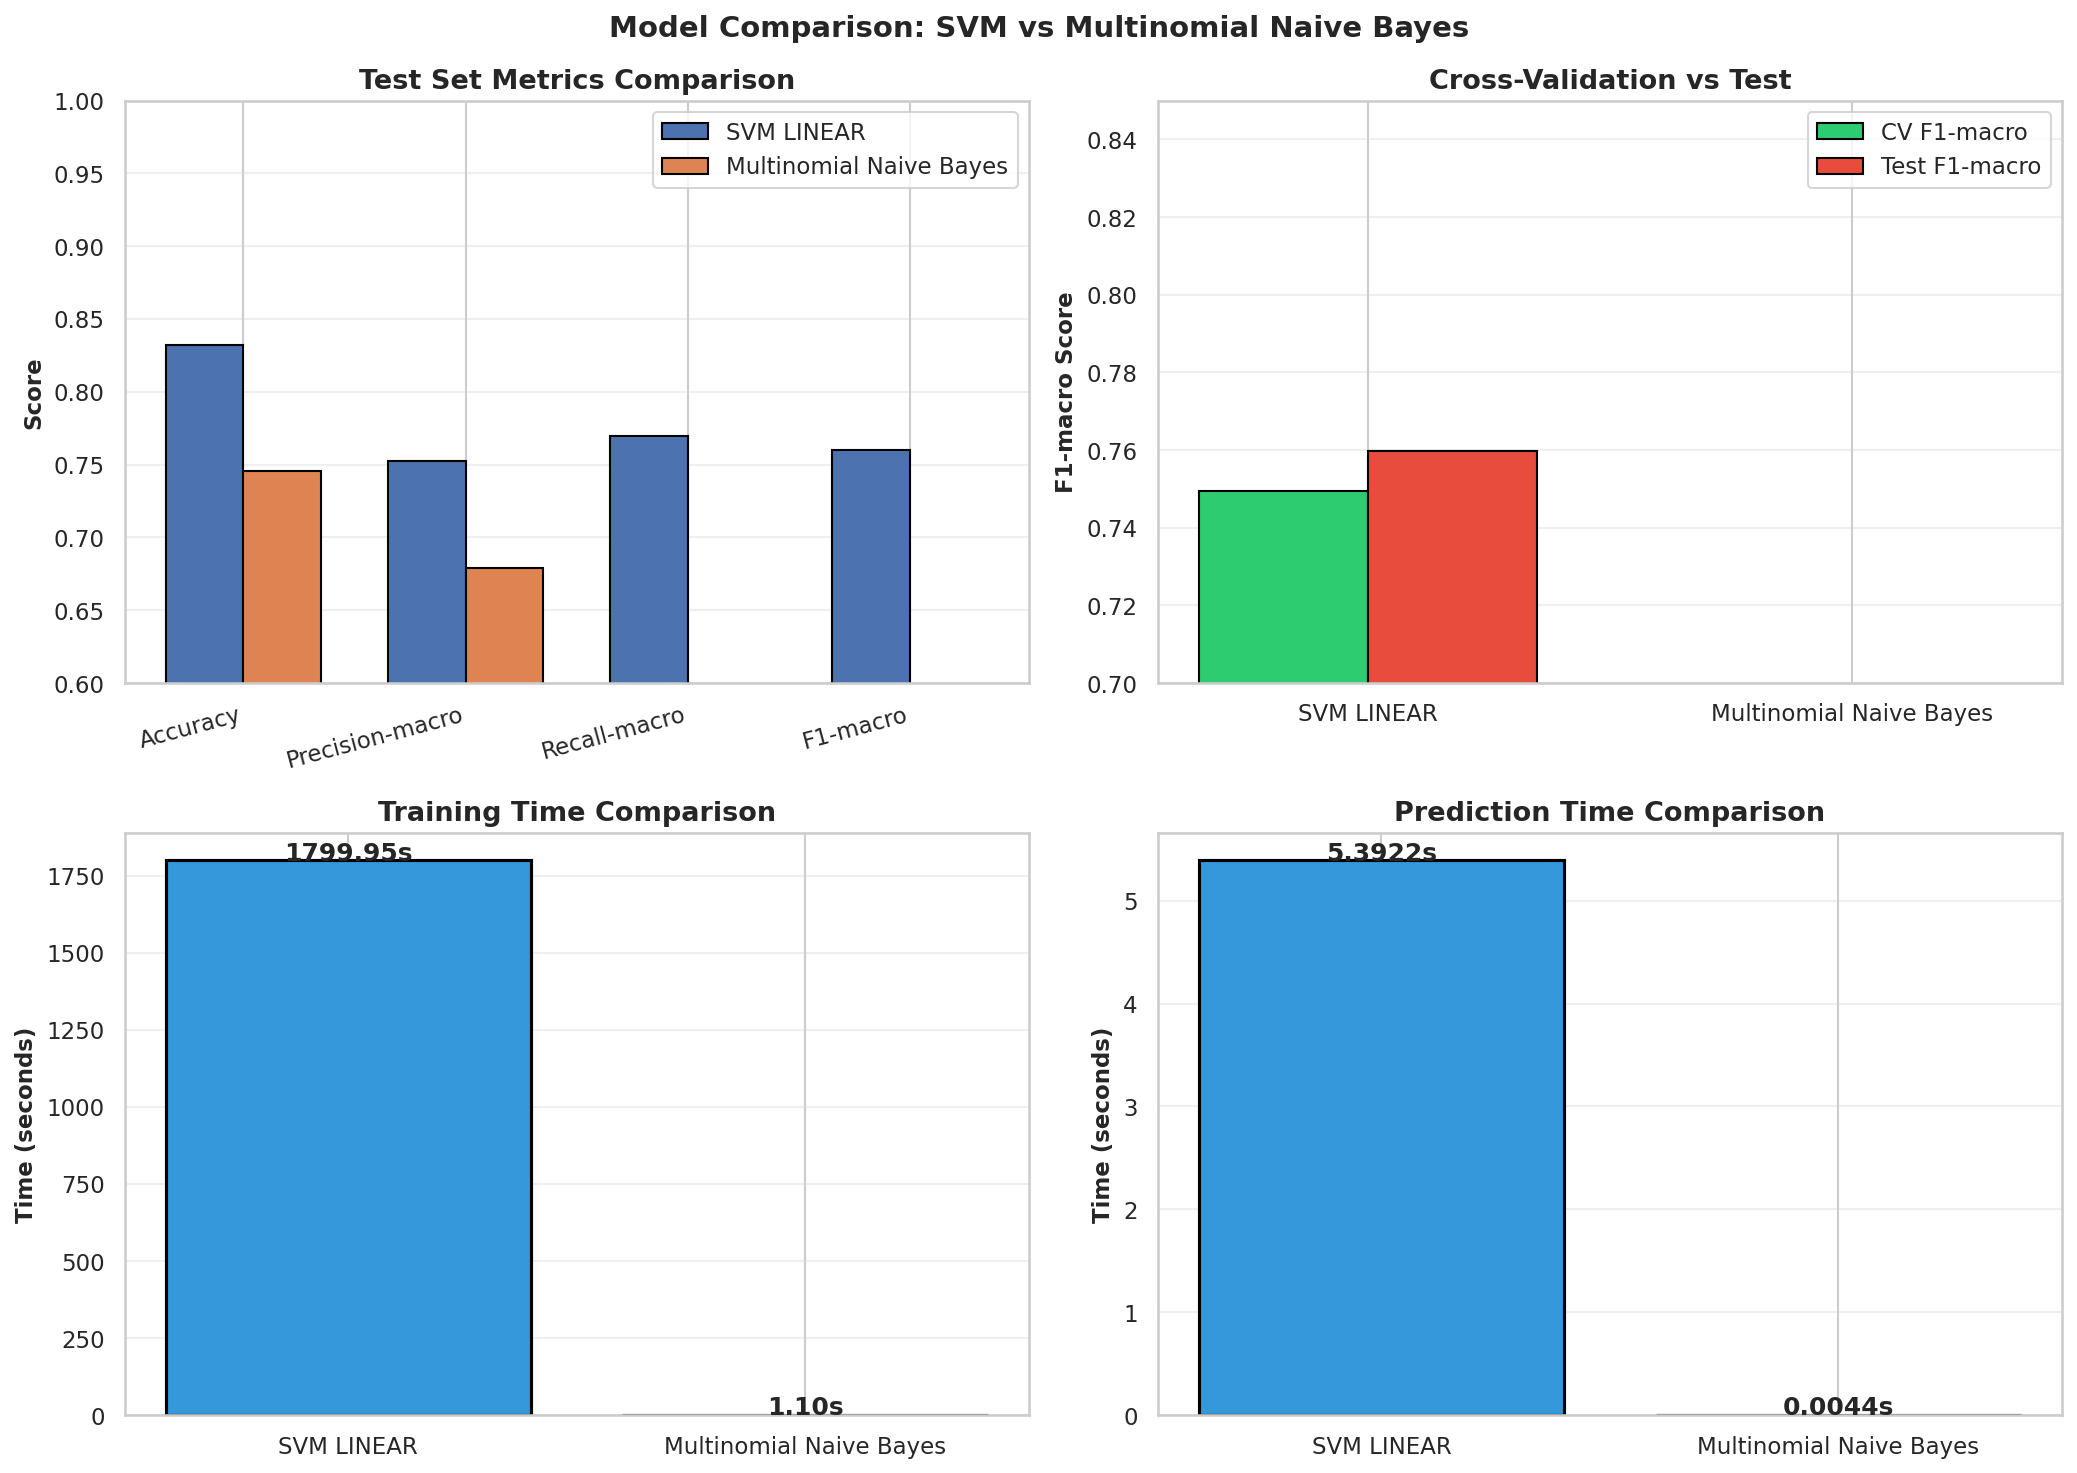

The data file committed next to this chart (first rows):
Model, Accuracy, Precision-macro, Recall-macro, F1-macro, CV F1-macro Mean, CV F1-macro Std, Best Params, Training Time (s), Prediction Time (s)
SVM LINEAR, 0.8323, 0.7524, 0.7696, 0.7599, 0.7496, 0.01024, {'C': 10}, 1800, 5.392
Multinomial Naive Bayes, 0.7454, 0.679, 0.5802, 0.5845, 0.5823, 0.008388, {'alpha': 0.01}, 1.102, 0.004416
